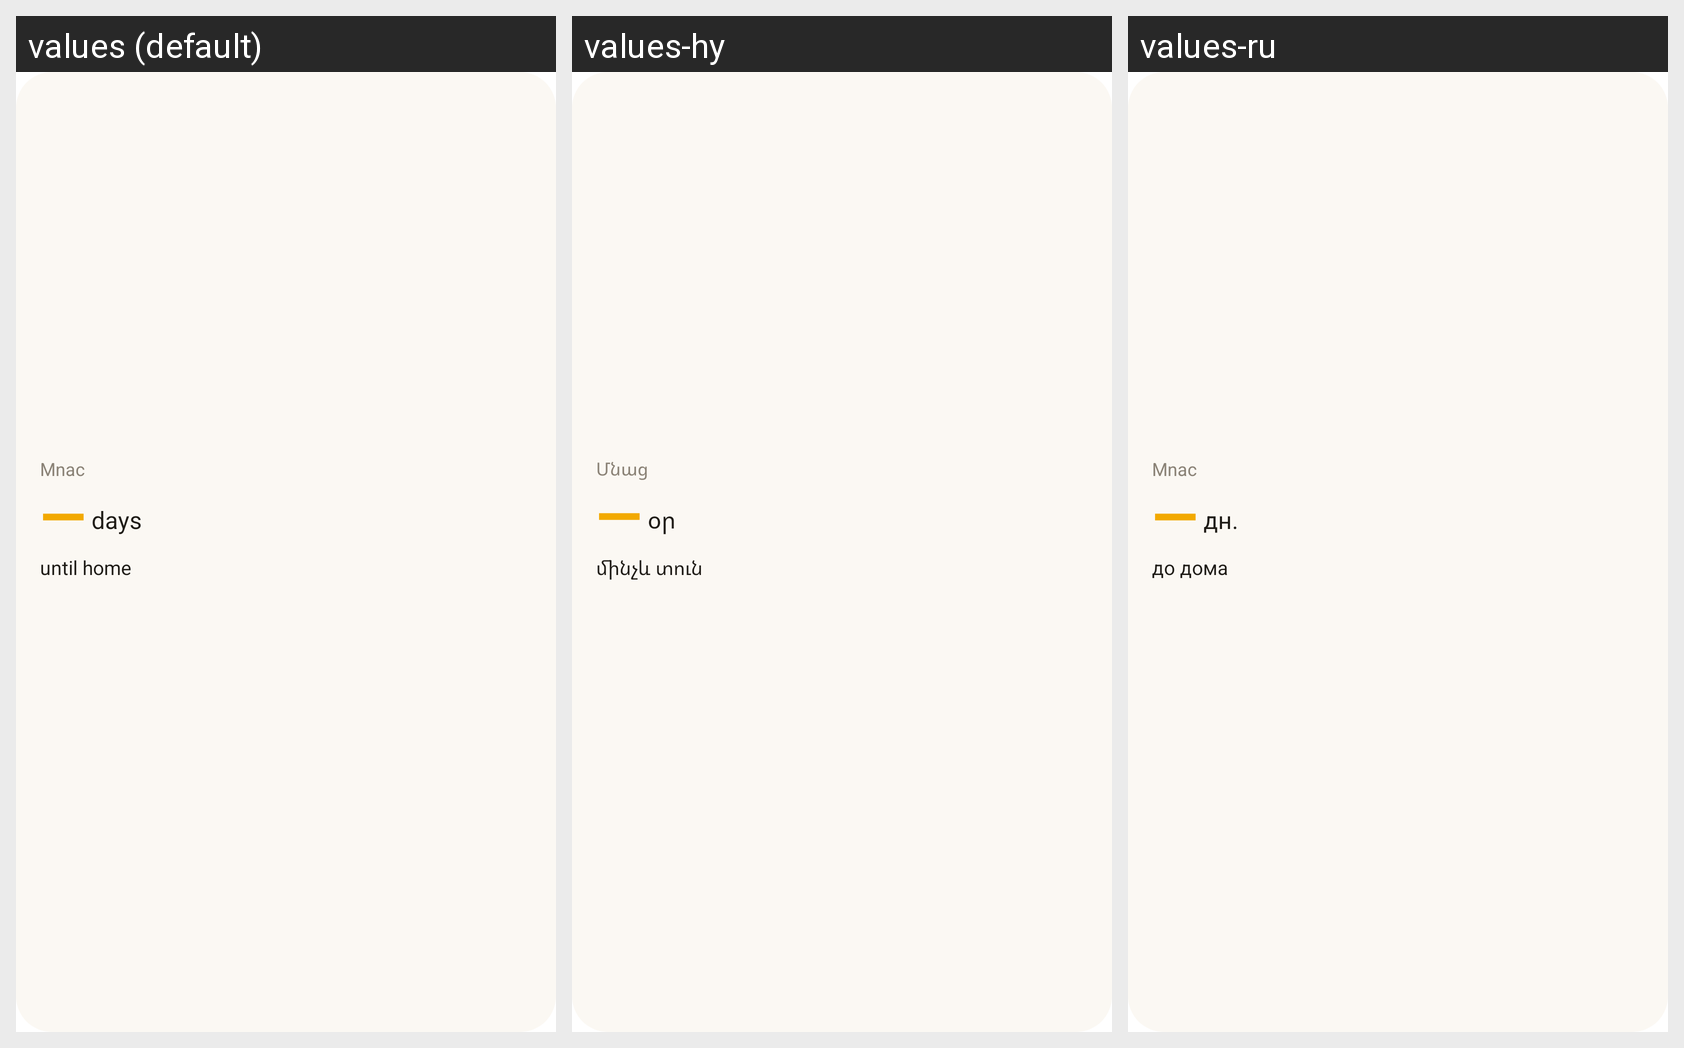

The Android screen above is rendered under several locales of the same app. Produce the string resources it draws, with the default and per-locale values.
Android screen res/layout/depitun_widget.xml rendered under 3 locales, left to right: values (default), values-hy, values-ru. Device: Nexus 5 (rendered at 1080×1920; each locale shown at half size, 540×960, under a caption strip naming it); theme Theme.MaterialComponents.DayNight.NoActionBar.
Strings drawn on this screen, with the default value and each locale's value (text and hints the layout hard-codes, and strings that could not be matched under every locale, appear in the picture but are not listed):

app_name
  values: Mnac
  values-hy: Մնաց
  values-ru: Mnac  [not translated; the default value is used]

widget_days_unit
  values:  days
  values-hy:  օր
  values-ru:  дн.

widget_until_home
  values: until home
  values-hy: մինչև տուն
  values-ru: до дома
